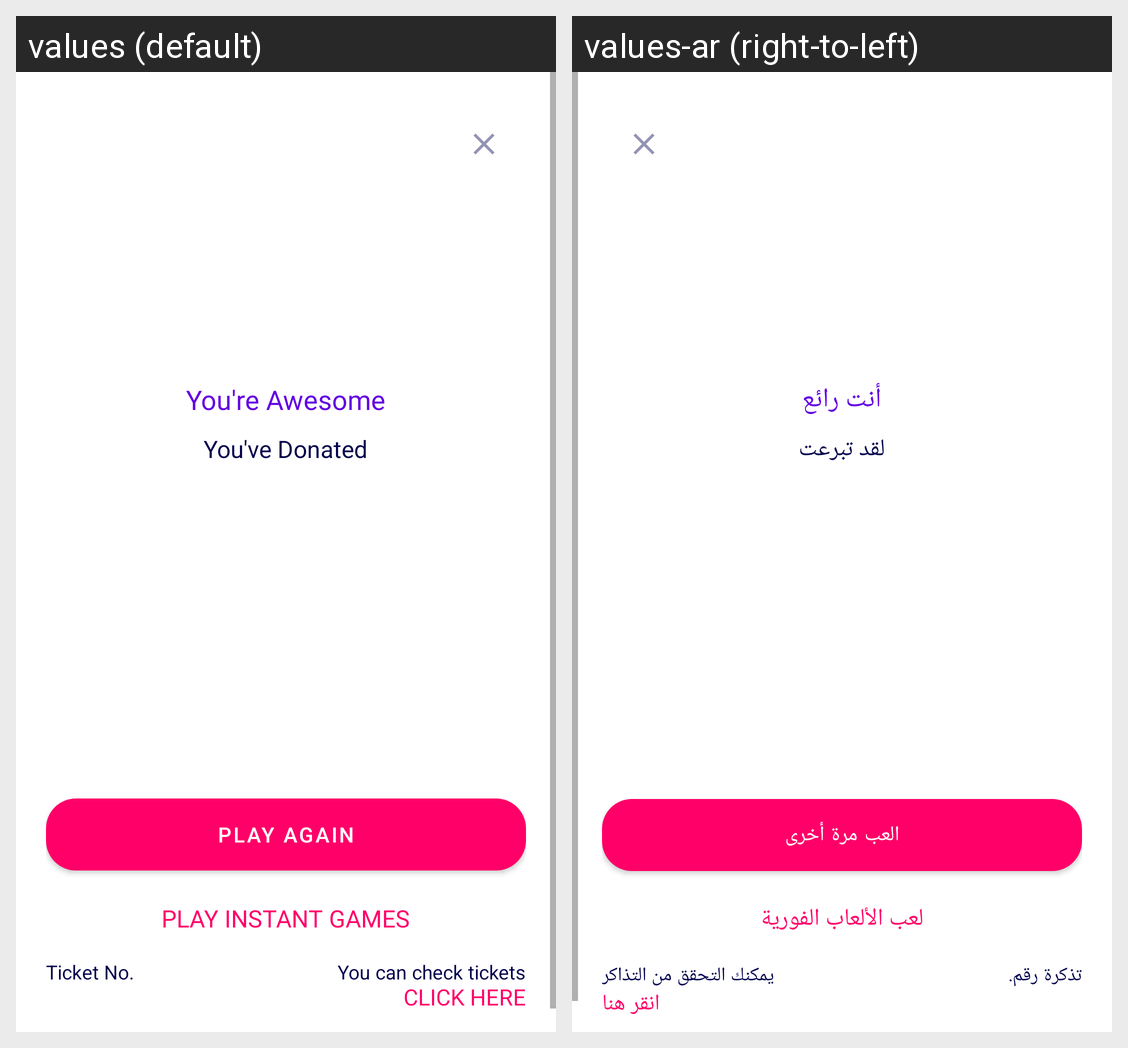

This grid shows one Android layout under two languages. Give, for every string resource on the screen, its name, the default text and each shown locale's text.
Android screen res/layout/sheet_boom_ticket_buy.xml rendered under 2 locales, left to right: values (default), values-ar (right-to-left). Device: Nexus 5 (rendered at 1080×1920; each locale shown at half size, 540×960, under a caption strip naming it); theme Theme.BoomLotto.
Strings drawn on this screen, with the default value and each locale's value (text and hints the layout hard-codes, and strings that could not be matched under every locale, appear in the picture but are not listed):

you_are_awesome
  values: You're Awesome
  values-ar: أنت رائع

you_have_donated
  values: You've Donated
  values-ar: لقد تبرعت

play_again
  values: Play Again
  values-ar: العب مرة أخرى

play_instant_games
  values: Play Instant Games
  values-ar: لعب الألعاب الفورية

ticket_no
  values: Ticket No.
  values-ar: تذكرة رقم.

you_can_check_tickets
  values: You can check tickets
  values-ar: يمكنك التحقق من التذاكر

click_here
  values: Click Here
  values-ar: انقر هنا
